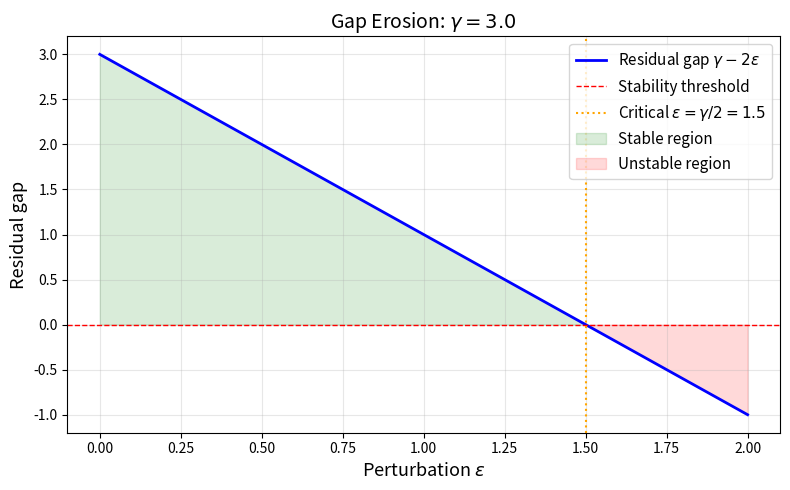

Source code (Python):
#!/usr/bin/env python3
"""Visualization: Gap Erosion Under Perturbation"""
try:
    import matplotlib
    matplotlib.use('Agg')
    import matplotlib.pyplot as plt
    import numpy as np

    gamma = 3.0
    eps_vals = np.linspace(0, 2.0, 200)
    residual = gamma - 2 * eps_vals

    fig, ax = plt.subplots(1, 1, figsize=(8, 5))
    ax.plot(eps_vals, residual, 'b-', linewidth=2, label=r'Residual gap $\gamma - 2\varepsilon$')
    ax.axhline(y=0, color='r', linestyle='--', linewidth=1, label='Stability threshold')
    ax.axvline(x=gamma/2, color='orange', linestyle=':', linewidth=1.5, label=rf'Critical $\varepsilon = \gamma/2 = {gamma/2}$')
    ax.fill_between(eps_vals, residual, 0, where=residual > 0, alpha=0.15, color='green', label='Stable region')
    ax.fill_between(eps_vals, residual, 0, where=residual <= 0, alpha=0.15, color='red', label='Unstable region')

    ax.set_xlabel(r'Perturbation $\varepsilon$', fontsize=13)
    ax.set_ylabel('Residual gap', fontsize=13)
    ax.set_title(rf'Gap Erosion: $\gamma = {gamma}$', fontsize=14)
    ax.legend(fontsize=11)
    ax.grid(True, alpha=0.3)
    plt.tight_layout()
    plt.savefig('gap_erosion.png', dpi=150)
    print('Saved gap_erosion.png')
except ImportError:
    print('matplotlib not available; skipping visualization')
